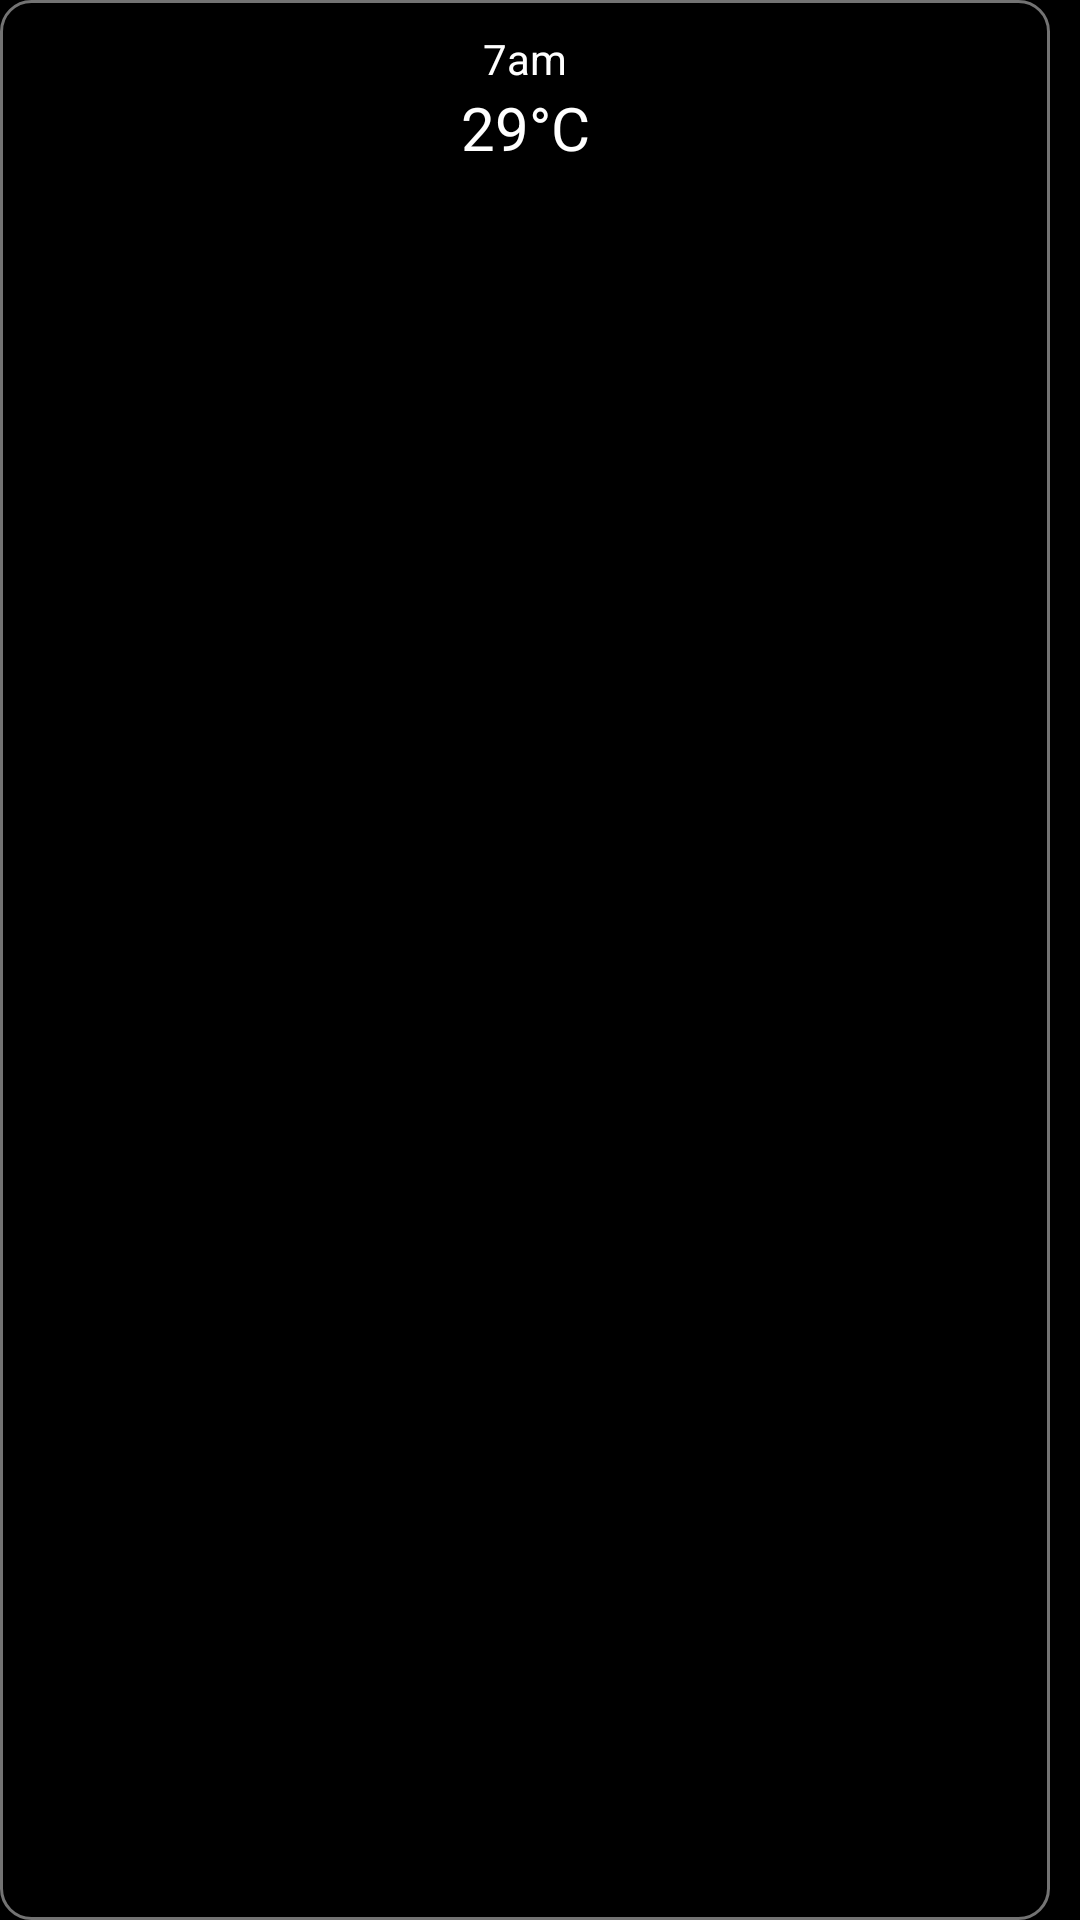

Layout XML and referenced resources for this Android screen:
<!-- AndroidManifest.xml: application theme Theme.WeatherAppliction -->
<!-- res/layout/card.xml -->
<?xml version="1.0" encoding="utf-8"?>
<LinearLayout
    xmlns:android="http://schemas.android.com/apk/res/android"
    android:layout_width="wrap_content"
    android:layout_height="200dp"
    android:background="@color/black">
                        <LinearLayout
                            android:layout_width="match_parent"
                            android:layout_height="match_parent"
                            android:background="@drawable/card"
                            android:orientation="vertical"
                            android:padding="10dp"
                            android:layout_marginRight="10dp">

                            <TextView
                                android:layout_width="match_parent"
                                android:layout_height="wrap_content"
                                android:id="@+id/amx"
                                android:text="7am"
                                android:gravity="center"
                                android:textColor="@color/white"
                                >

                            </TextView>
                            <ImageView
                                android:layout_width="match_parent"
                                android:layout_height="wrap_content"
                                android:id="@+id/imagex"/>

                            <TextView
                                android:layout_width="match_parent"
                                android:layout_height="wrap_content"
                                android:id="@+id/tempcrx"
                                android:text="29°C"
                                android:textSize="20dp"
                                android:gravity="center"
                                android:textColor="@color/white"
                                >

                            </TextView>
                        </LinearLayout>
</LinearLayout>
<!-- resources referenced by this layout -->
<resources>
  <color name="black">#FF000000</color>
  <color name="white">#FFFFFFFF</color>
  <!-- drawable card (drawable) -->
  <?xml version="1.0" encoding="utf-8"?>
  <selector xmlns:android="http://schemas.android.com/apk/res/android">
  
      <item>
  
          <shape android:shape="rectangle" android:tint="#73FFFFFF" >
              <solid android:color="@color/transperent" />
              <stroke android:width="1dp" android:color="@color/black"/>
              <corners android:radius="10dp" />
  
  
          </shape>
      </item>
  
  </selector>
  <style name="Theme.WeatherAppliction" parent="Base.Theme.WeatherAppliction" />
  <color name="transperent">#00FFFFFF</color>
  <style name="Base.Theme.WeatherAppliction" parent="Theme.Material3.DayNight.NoActionBar">
          
           <item name="android:windowLightStatusBar">true</item>
          <item name="android:statusBarColor">@color/transperent</item>
  
      </style>
</resources>
